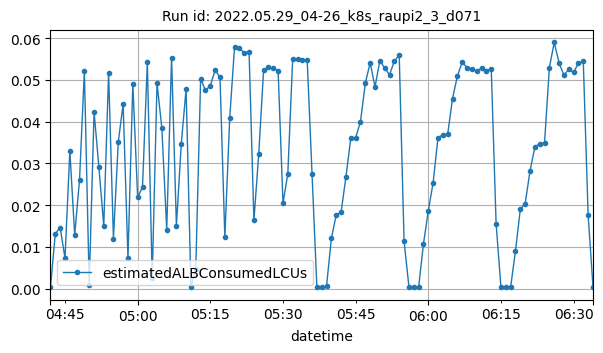

Source data for this figure (header and first rows):
datetime, estimatedALBConsumedLCUs
2022-05-29T04:42:00Z, 0.00032
2022-05-29T04:43:00Z, 0.01322
2022-05-29T04:44:00Z, 0.01466
2022-05-29T04:45:00Z, 0.00731
2022-05-29T04:46:00Z, 0.033
2022-05-29T04:47:00Z, 0.01287
2022-05-29T04:48:00Z, 0.0261
2022-05-29T04:49:00Z, 0.05217
2022-05-29T04:50:00Z, 0.00083
2022-05-29T04:51:00Z, 0.04239
2022-05-29T04:52:00Z, 0.02907
2022-05-29T04:53:00Z, 0.01507
2022-05-29T04:54:00Z, 0.05164
2022-05-29T04:55:00Z, 0.012
2022-05-29T04:56:00Z, 0.03518
2022-05-29T04:57:00Z, 0.04422
2022-05-29T04:58:00Z, 0.00733
2022-05-29T04:59:00Z, 0.0491
2022-05-29T05:00:00Z, 0.02186
2022-05-29T05:01:00Z, 0.0244
2022-05-29T05:02:00Z, 0.05421
2022-05-29T05:03:00Z, 0.00254
2022-05-29T05:04:00Z, 0.04924
2022-05-29T05:05:00Z, 0.03838
2022-05-29T05:06:00Z, 0.01413
2022-05-29T05:07:00Z, 0.05533
2022-05-29T05:08:00Z, 0.01506
2022-05-29T05:09:00Z, 0.03466
2022-05-29T05:10:00Z, 0.04788
2022-05-29T05:11:00Z, 0.00036
2022-05-29T05:12:00Z, 0.00483
2022-05-29T05:13:00Z, 0.05028
2022-05-29T05:14:00Z, 0.0475
2022-05-29T05:15:00Z, 0.04864
2022-05-29T05:16:00Z, 0.05236
2022-05-29T05:17:00Z, 0.05064
2022-05-29T05:18:00Z, 0.01227
2022-05-29T05:19:00Z, 0.04078
2022-05-29T05:20:00Z, 0.05789
2022-05-29T05:21:00Z, 0.05777
2022-05-29T05:22:00Z, 0.05636
2022-05-29T05:23:00Z, 0.05681
2022-05-29T05:24:00Z, 0.01636
2022-05-29T05:25:00Z, 0.0323
2022-05-29T05:26:00Z, 0.05234
2022-05-29T05:27:00Z, 0.05302
2022-05-29T05:28:00Z, 0.0529
2022-05-29T05:29:00Z, 0.05217
2022-05-29T05:30:00Z, 0.02049
2022-05-29T05:31:00Z, 0.02751
2022-05-29T05:32:00Z, 0.05492
2022-05-29T05:33:00Z, 0.05503
2022-05-29T05:34:00Z, 0.05484
2022-05-29T05:35:00Z, 0.05479
2022-05-29T05:36:00Z, 0.0275
2022-05-29T05:37:00Z, 0.00047
2022-05-29T05:38:00Z, 0.00032
2022-05-29T05:39:00Z, 0.00069
2022-05-29T05:40:00Z, 0.01216
2022-05-29T05:41:00Z, 0.01768
... 53 more rows
